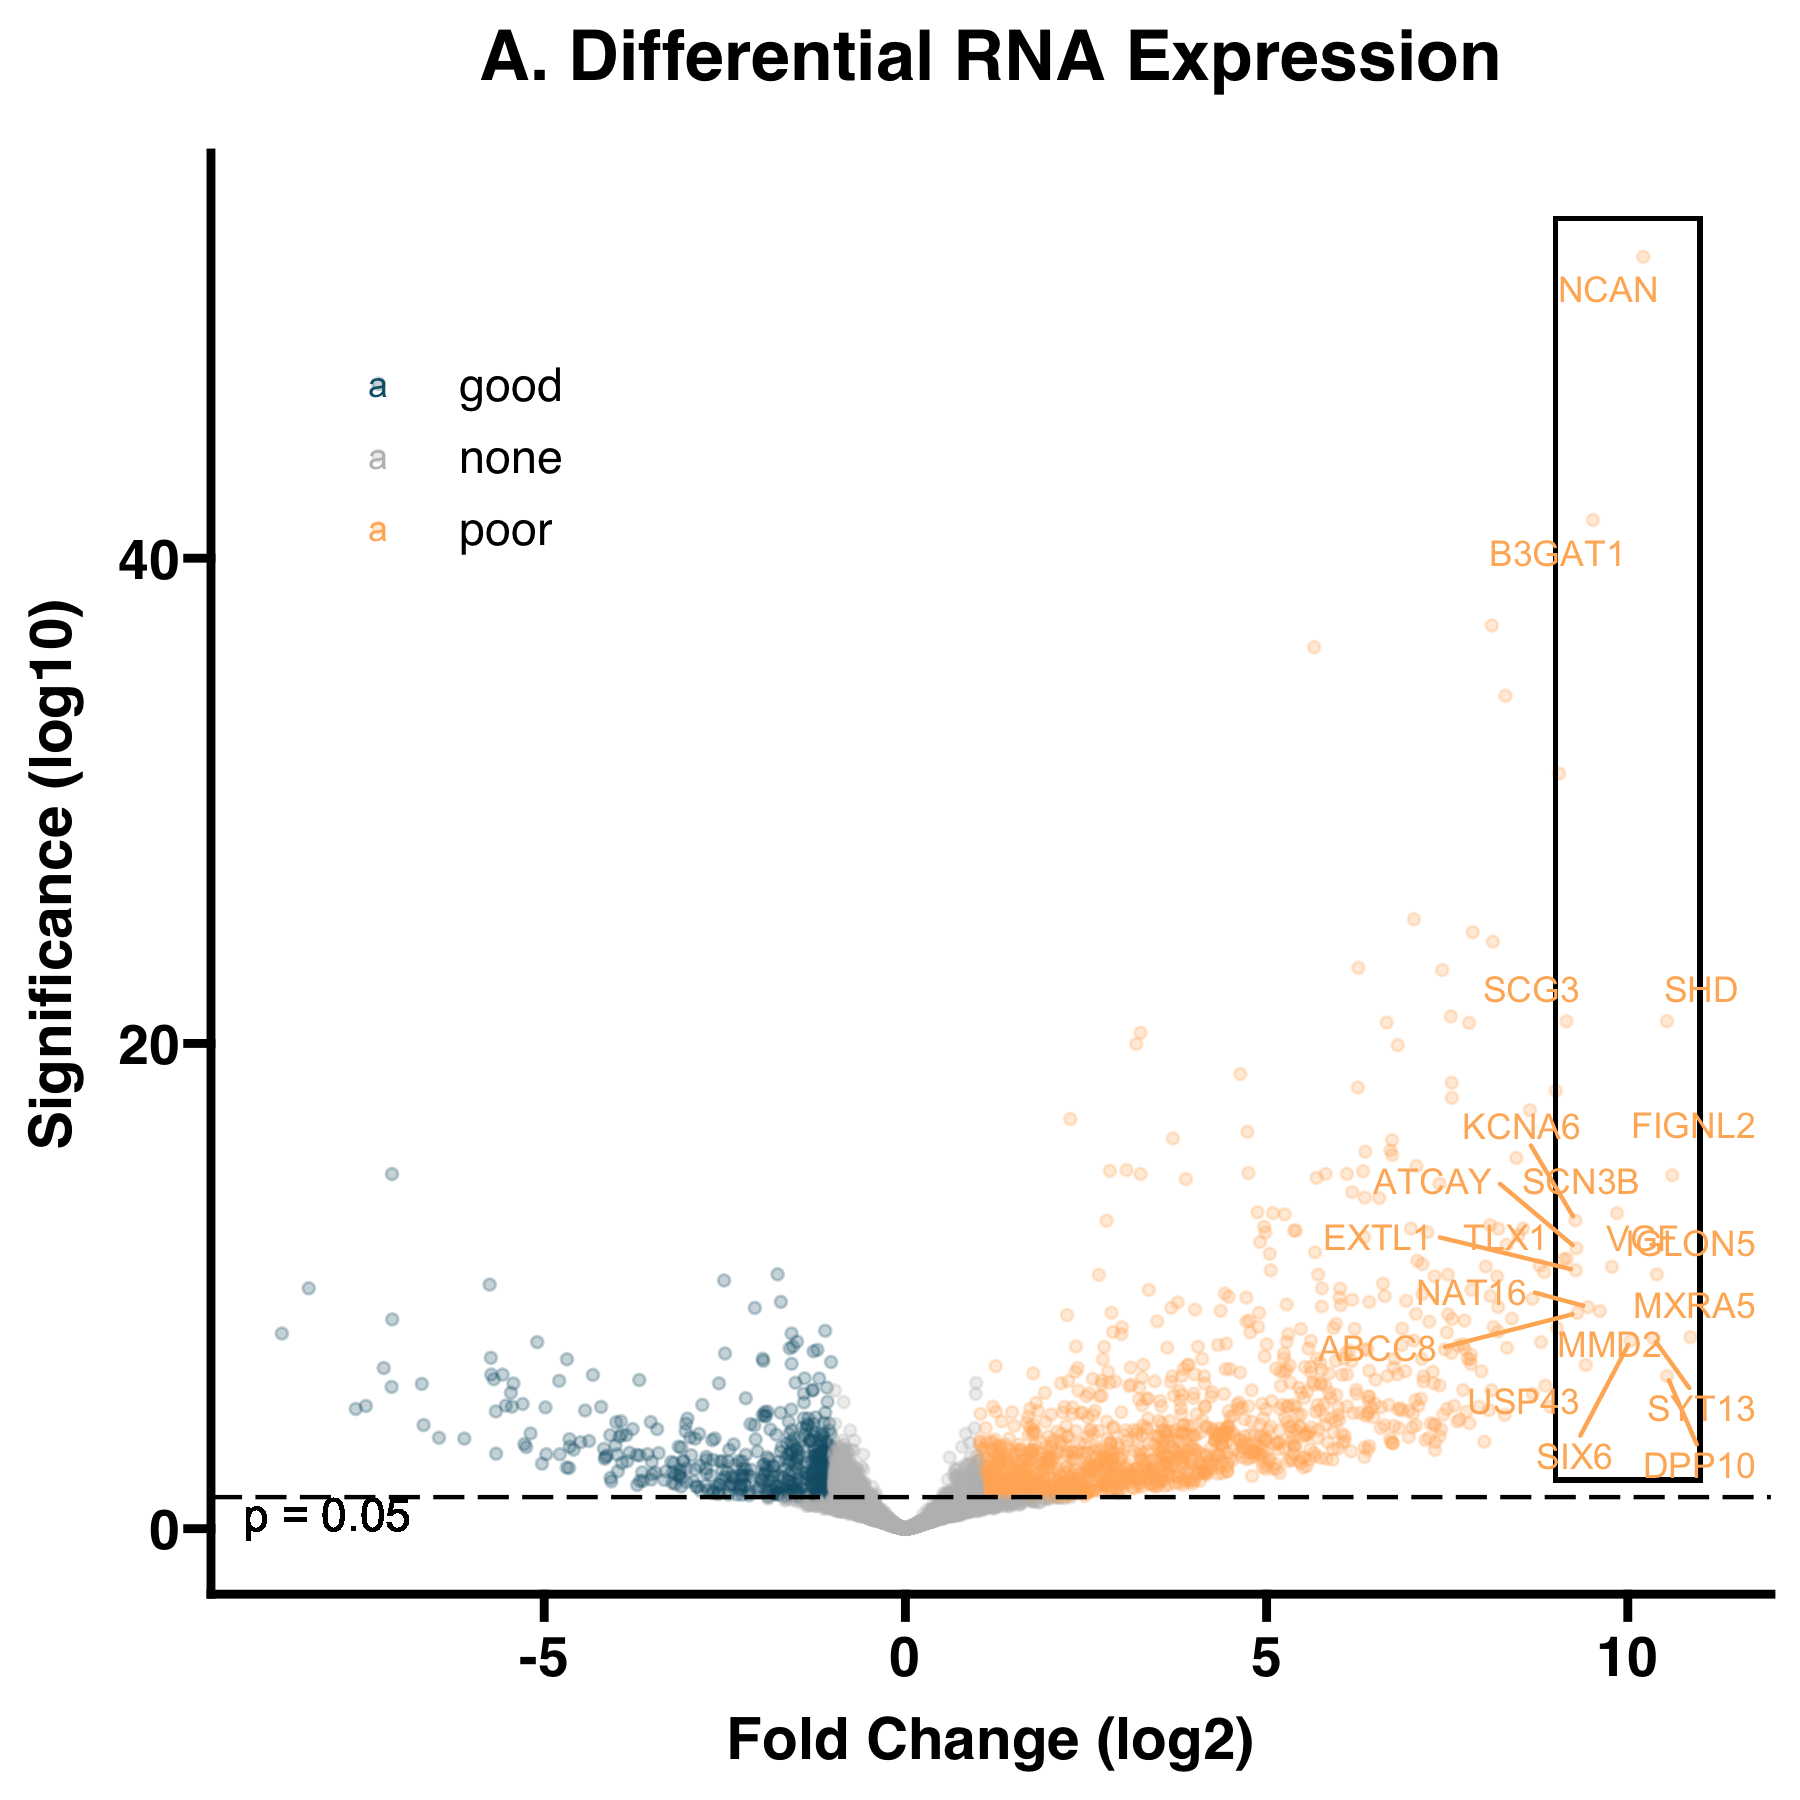

Values plotted in this chart, from the file beside it:
baseMean, log2FoldChange, lfcSE, stat, pvalue, padj, gene, enrichment
2904, 14.58, 2.535, 5.752, 8.83044573845299e-9, 5.111884370805974e-7, DPP10, poor
1760, 13.86, 2.159, 6.419, 1.375954449835715e-10, 1.2803129534146188e-8, MXRA5, poor
1834, 13.06, 2.985, 4.376, 1.2111146666957806e-5, 2.600266477920046e-4, CDKN2A, poor
925.3, 12.93, 2.02, 6.403, 1.5194248644302506e-10, 1.4051900560252202e-8, SYT13, poor
646.8, 12.42, 1.951, 6.364, 1.965843256784486e-10, 1.796141245521102e-8, SIX6, poor
979.3, 12.15, 2.354, 5.163, 2.429162879429768e-7, 9.44695215187469e-6, FEV, poor
2933, 12.15, 1.652, 7.355, 1.9055058244442628e-13, 3.277345440370325e-11, IGLON5, poor
436.5, 11.85, 1.378, 8.599, 8.021369587552948e-18, 2.7035580563203453e-15, FIGNL2, poor
816.8, 11.79, 1.981, 5.952, 2.655515420801245e-9, 1.7821328489952425e-7, USP43, poor
2748, 11.65, 2.799, 4.162, 3.148160753152415e-5, 5.718341813540441e-4, LUZP2, poor
3326, 11.34, 1.105, 10.26, 1.0969847954205657e-24, 1.1884263137245515e-21, SHD, poor
300.9, 11.31, 1.659, 6.818, 9.206224928559215e-12, 1.082409406910524e-9, MMD2, poor
283.5, 11.23, 2.015, 5.571, 2.5379618468646217e-8, 1.270404862422301e-6, VGLL2, poor
2034, 11.21, 1.254, 8.942, 3.8158145013269794e-19, 1.866918017471816e-16, SILC1, poor
27374, 11.18, 1.499, 7.46, 8.673717769309641e-14, 1.5849912940616785e-11, VGF, poor
259.5, 11.1, 2.048, 5.419, 5.992594852968918e-8, 2.752289319068741e-6, FRRS1L, poor
246.4, 11.02, 2.21, 4.989, 6.074182621360365e-7, 2.0564091030842113e-5, CBFA2T3, poor
1336, 11.02, 1.601, 6.882, 5.90054932072899e-12, 7.275905003861512e-10, NAT16, poor
1314, 10.99, 1.348, 8.155, 3.5030382403641986e-16, 9.83899647992663e-14, SCN3B, poor
2770, 10.85, 1.598, 6.79, 1.1235395164983859e-11, 1.290963927782653e-9, ABCC8, poor
1472, 10.75, 1.563, 6.878, 6.049962955013314e-12, 7.399982914410237e-10, MIR124-1HG, poor
2898, 10.56, 1.608, 6.564, 5.225763679789947e-11, 5.319406559152625e-9, GPR17, poor
622.7, 10.5, 1.417, 7.412, 1.2437015566562978e-13, 2.245621608310246e-11, EXTL1, poor
38406, 10.49, 0.6576, 15.96, 2.4171636490028702e-57, 3.6661121064426534e-53, NCAN, poor
607.4, 10.47, 1.324, 7.904, 2.706763722531604e-15, 6.127385877557738e-13, LOC400940, poor
10366, 10.4, 1.349, 7.707, 1.2927529806001267e-14, 2.7232200634391834e-12, ATCAY, poor
304.4, 10.37, 1.636, 6.337, 2.341168601442563e-10, 2.064447917330195e-8, C2CD4C, poor
1113, 10.35, 2.032, 5.091, 3.561268427444953e-7, 1.3078391825437675e-5, PDX1, poor
150, 10.31, 1.709, 6.031, 1.6330544119620737e-9, 1.1466914938068876e-7, B3GALT5-AS1, poor
533.8, 10.28, 2.356, 4.363, 1.282773893444244e-5, 2.709725855413489e-4, CNTN3, poor
795.3, 10.27, 1.357, 7.569, 3.7707530351176825e-14, 7.427404062809077e-12, TLX1, poor
1846, 10.26, 1.272, 8.066, 7.244335699255826e-16, 1.9620507062609484e-13, KCNA6, poor
143.7, 10.25, 2.128, 4.815, 1.4730361608872374e-6, 4.540963303287953e-5, LRFN2, poor
2804, 10.21, 1.351, 7.56, 4.0298330369670255e-14, 7.835958675856266e-12, SORCS3, poor
2216, -10.02, 1.547, -6.474, 9.532094672351921e-11, 9.042753446220963e-9, FGF5, good
231.1, 9.969, 2.211, 4.509, 6.502333242311929e-6, 1.5385473991598288e-4, PPP1R17, poor
117.8, 9.959, 1.928, 5.165, 2.405621512220567e-7, 9.401197619580251e-6, SVOP, poor
413.6, 9.912, 1.807, 5.486, 4.1004964469914157e-8, 1.9618999877450725e-6, ACKR1, poor
618.1, 9.905, 1.341, 7.387, 1.498613748874832e-13, 2.6429621778121604e-11, SLC6A11, poor
3703, 9.829, 1.403, 7.005, 2.4723264560024456e-12, 3.3480156569811693e-10, GFRA1, poor
9829, 9.815, 0.6878, 14.27, 3.387280902790314e-46, 2.5687444726310347e-42, B3GAT1, poor
106.5, 9.813, 2.024, 4.848, 1.244276659933383e-6, 3.891122495094767e-5, CNTNAP4, poor
764.8, 9.799, 2.002, 4.896, 9.794959897266114e-7, 3.142064728629789e-5, FAM89A, poor
2459, 9.789, 1.309, 7.478, 7.540201897202952e-14, 1.411879533023175e-11, ELFN2, poor
370.6, 9.754, 1.927, 5.062, 4.1465106058917833e-7, 1.4938272294432465e-5, VAX1, poor
722.9, 9.718, 2.2, 4.417, 9.998686680864646e-6, 2.2268734344886064e-4, IRX2, poor
99.3, 9.712, 1.818, 5.341, 9.226235212110356e-8, 4.0560669409297905e-6, LBX1-AS1, poor
10646, 9.694, 0.945, 10.26, 1.0964875080321558e-24, 1.1884263137245515e-21, SCG3, poor
97.72, 9.689, 1.552, 6.242, 4.322098546486589e-10, 3.543419927273626e-8, TTC24, poor
97.18, 9.681, 2.165, 4.471, 7.794195349308978e-6, 1.7938476610465748e-4, GPR139, poor
1188, 9.627, 2.06, 4.674, 2.947258864371548e-6, 8.08337706978721e-5, VIPR2, poor
17973, 9.613, 1.007, 9.548, 1.320057145918995e-21, 8.704915970501477e-19, SOX10, poor
963.3, 9.551, 1.424, 6.709, 1.962423925227411e-11, 2.1885355642591278e-9, KCNJ11, poor
2172, 9.397, 0.7584, 12.39, 2.906661274842538e-35, 7.34755525925613e-32, PDE9A, poor
287.4, 9.387, 1.608, 5.839, 5.256979866149506e-9, 3.2811775156333154e-7, SLC18A1, poor
252.8, -9.381, 1.834, -5.116, 3.116912717787674e-7, 1.16339288827634e-5, HAO1, good
996.1, 9.366, 1.44, 6.506, 7.696973331639671e-11, 7.531612549740575e-9, ENPP6, poor
31226, 9.348, 1.174, 7.963, 1.6835424412866977e-15, 4.2557147011658907e-13, PMP2, poor
149.4, 9.338, 1.762, 5.299, 1.1616487668150114e-7, 4.977041482000926e-6, PRKAG2-AS1, poor
403.3, 9.289, 1.181, 7.869, 3.584432761536314e-15, 7.994866425620775e-13, PRIMA1, poor
... 15,107 more rows
